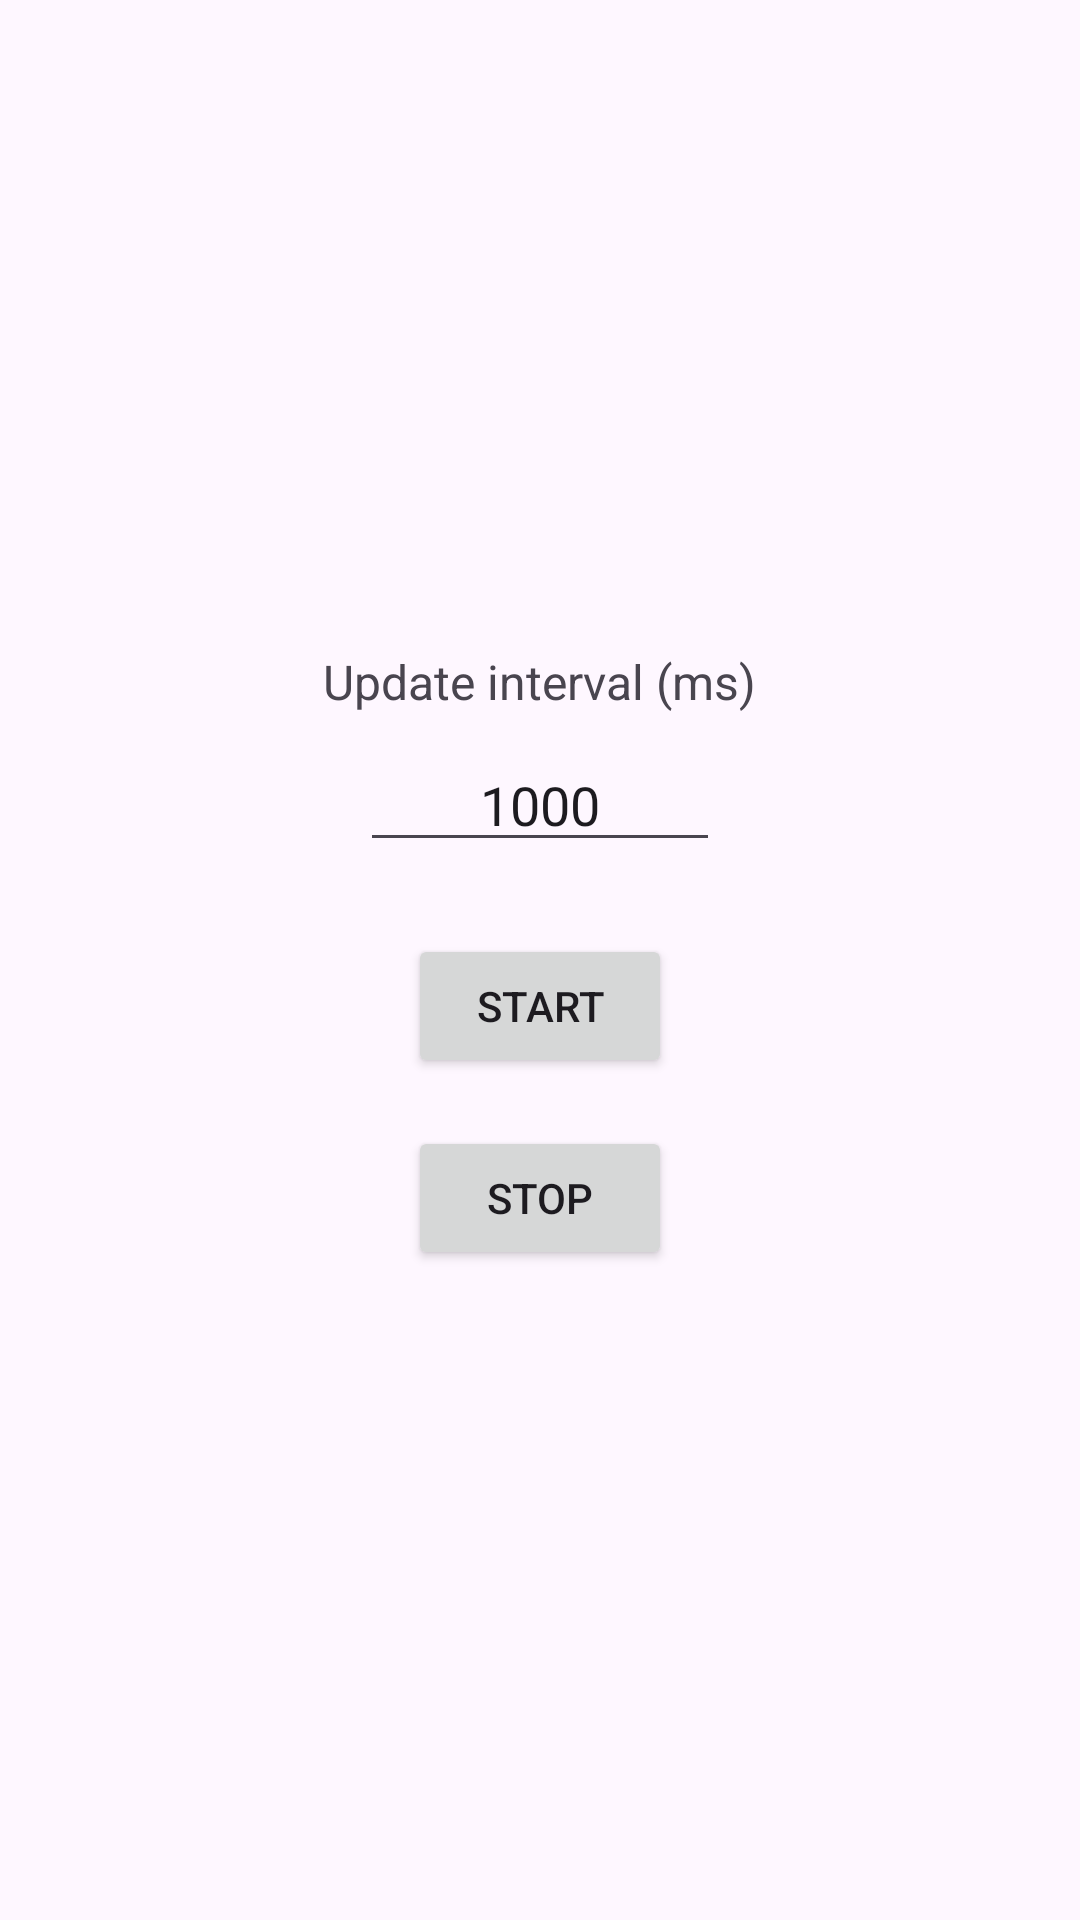

Reconstruct the res/layout file that produces this screen, plus the resources it refers to.
<!-- AndroidManifest.xml: application theme Theme.Material3.DayNight -->
<!-- res/layout/main_activity.xml -->
<?xml version="1.0" encoding="utf-8"?>
<LinearLayout xmlns:android="http://schemas.android.com/apk/res/android"
    android:id="@+id/rootLayout"
    android:layout_width="match_parent"
    android:layout_height="match_parent"
    android:orientation="vertical"
    android:gravity="center"
    android:padding="24dp">

    <TextView
        android:id="@+id/txtLabel"
        android:layout_width="wrap_content"
        android:layout_height="wrap_content"
        android:text="Update interval (ms)"
        android:textSize="16sp"
        android:layout_marginBottom="8dp" />

    <EditText
        android:id="@+id/edtInterval"
        android:layout_width="120dp"
        android:layout_height="wrap_content"
        android:inputType="number"
        android:text="1000"
        android:gravity="center" />

    <Button
        android:id="@+id/btnStart"
        android:layout_width="wrap_content"
        android:layout_height="wrap_content"
        android:text="Start"
        android:layout_marginTop="24dp" />

    <Button
        android:id="@+id/btnStop"
        android:layout_width="wrap_content"
        android:layout_height="wrap_content"
        android:text="Stop"
        android:layout_marginTop="16dp" />

</LinearLayout>
<!-- resources referenced by this layout -->
<resources>

</resources>
